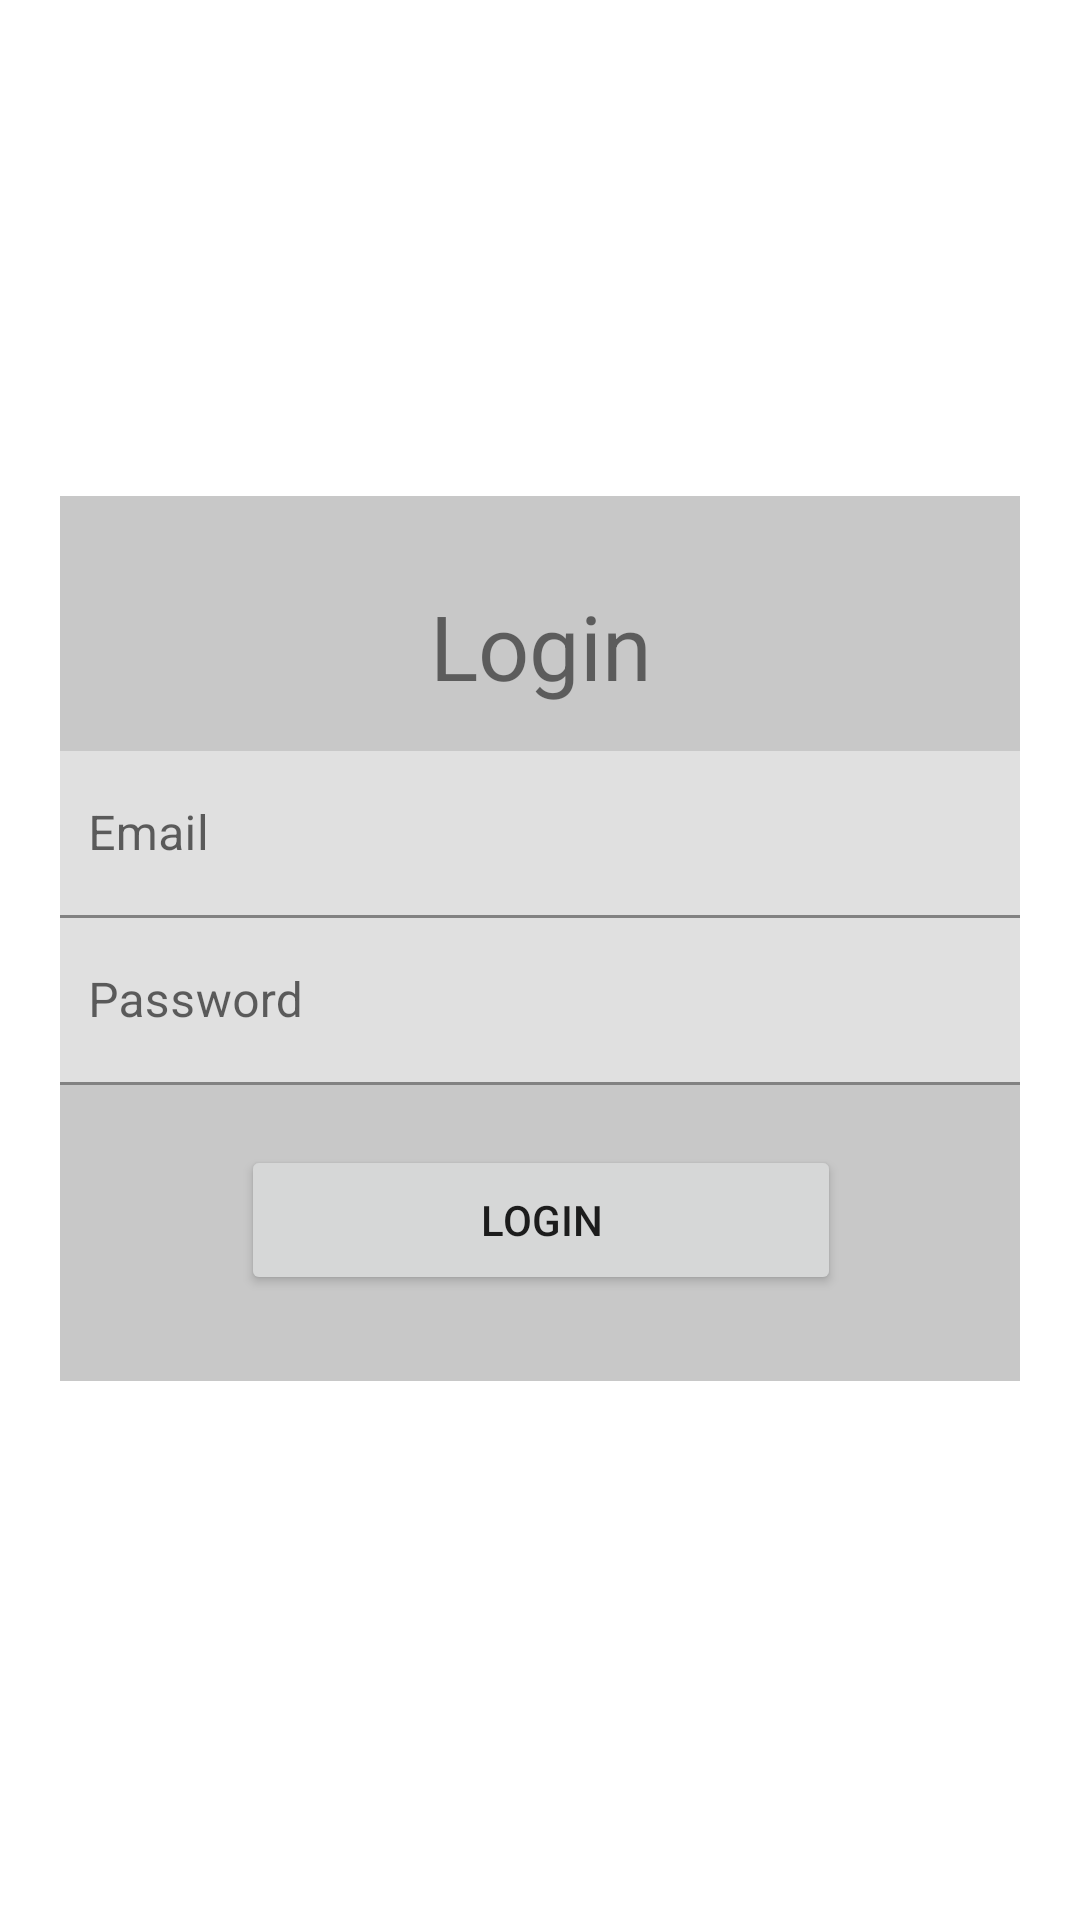

This screen was rendered from an Android layout file. Write that file and the resources it references.
<!-- AndroidManifest.xml: application theme Theme.MaterialComponents.DayNight.DarkActionBar -->
<!-- res/layout/activity_login.xml -->
<?xml version="1.0" encoding="utf-8"?>
<androidx.constraintlayout.widget.ConstraintLayout xmlns:android="http://schemas.android.com/apk/res/android"
    xmlns:app="http://schemas.android.com/apk/res-auto"
    xmlns:tools="http://schemas.android.com/tools"
    android:layout_width="match_parent"
    android:layout_height="match_parent"
    android:id="@+id/constrain_login"
    android:padding="20dp"
    tools:context=".LoginActivity">

    <LinearLayout
        android:id="@+id/linearLayout3"
        android:layout_width="412dp"
        android:layout_height="295dp"
        android:layout_marginStart="24dp"
        android:layout_marginTop="107dp"
        android:layout_marginEnd="24dp"

        android:background="@color/cardview_shadow_start_color"
        android:gravity="center_horizontal"
        android:orientation="vertical"
        android:padding="15dp"
        app:layout_constraintBottom_toBottomOf="parent"
        app:layout_constraintEnd_toEndOf="parent"
        app:layout_constraintStart_toStartOf="parent"
        app:layout_constraintTop_toTopOf="parent"
        app:layout_constraintVertical_bias="0.194"
        tools:ignore="MissingConstraints">

        <TextView
            android:id="@+id/textView2"
            android:layout_width="match_parent"
            android:layout_height="70dp"
            android:gravity="center"
            android:text="Login"
            android:textSize="30dp" />

        <com.google.android.material.textfield.TextInputLayout
            android:layout_width="match_parent"
            android:layout_height="wrap_content">

            <com.google.android.material.textfield.TextInputEditText
                android:id="@+id/customer_email_login"
                android:layout_width="match_parent"
                android:layout_height="wrap_content"

                android:layout_marginStart="24dp"
                android:layout_marginEnd="24dp"
                android:hint="Email"
                android:inputType="textEmailAddress" />
        </com.google.android.material.textfield.TextInputLayout>

        <com.google.android.material.textfield.TextInputLayout
            android:layout_width="match_parent"
            android:layout_height="wrap_content">

            <com.google.android.material.textfield.TextInputEditText
                android:id="@+id/customer_pass_login"
                android:layout_width="match_parent"
                android:layout_height="wrap_content"
                android:layout_marginStart="24dp"
                android:layout_marginEnd="24dp"
                android:hint="Password"
                android:inputType="textPassword" />
        </com.google.android.material.textfield.TextInputLayout>


        <Button
            android:id="@+id/btn_login"
            android:layout_width="200dp"
            android:layout_height="50dp"
            android:layout_marginTop="20dp"

            android:text="Login" />


    </LinearLayout>

</androidx.constraintlayout.widget.ConstraintLayout>
<!-- resources referenced by this layout -->
<resources>

</resources>
